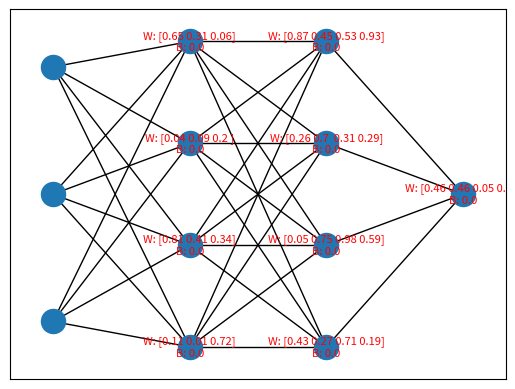

Write Python code to recreate this figure.
import numpy as np
import matplotlib.pyplot as plt
import networkx as nx

class Neuron:
    def __init__(self, n_inputs, bias=0., weights=None):
        self.b = bias
        if weights:
            self.ws = np.array(weights)
        else:
            self.ws = np.random.rand(n_inputs)

    def _f(self, x):  # activation function (here: leaky_relu)
        return max(x * .1, x)

    def __call__(self,
                 xs):  # calculate the neuron's output: multiply the inputs with the weights and sum the values together, add the bias value,
        # then transform the value via an activation function
        return self._f(xs @ self.ws + self.b)

    def print(self):
        print("weigths: ", self.ws, "bias: ", self.b)
    def description(self):
        return "W: "+ str(np.round(self.ws,2))+ "\nB: "+ str(self.b)


class ANN:
    def __init__(self, n_layers=2, layer_size=4, input_size=3, output_size=1):
        if n_layers < 1 or layer_size < 1 or input_size < 1 or output_size < 1:
            return
        self.n_layers = n_layers
        self.layer_size = layer_size
        self.input_size = input_size
        self.output_size = output_size
        layers = []
        first_layer = [Neuron(input_size) for i in range(layer_size)]
        layers.append(first_layer)
        for i in range(n_layers - 1):
            layer = [Neuron(layer_size) for i in range(layer_size)]
            layers.append(layer)
        self.layers = layers
        self.output_layer = [Neuron(layer_size) for i in range(output_size)]

    def predict(self, input):
        values = []
        for j in range(self.layer_size):
            values.append(self.layers[0][j].__call__(input))
        for i in range(1, self.n_layers):
            new_values = []
            for j in range(self.layer_size):
                new_values.append(self.layers[i][j].__call__(values))
            values = new_values;
        return_values = [i.__call__(values) for i in self.output_layer]
        return return_values

    def print(self):
        for i in range(self.n_layers):
            print("layer ", i, ":")
            for j in self.layers[i]:
                j.print()
        print("output layer :")
        for i in self.output_layer:
            i.print()

    def draw(self):
        g = nx.Graph()
        idxs=[]
        idx=0
        pos_x=0
        pos_y=0
        pos={}
        labels={}
        c=3
        for i in range(self.input_size):
                g.add_node(idx)
                pos[idx]=(0,c/(self.input_size+1)*(i+1))
                idxs.append(idx)
                idx+=1
        for i in range(self.n_layers):
            new_idxs=[]
            for j in range(self.layer_size):
                g.add_node(idx)
                pos[idx] = (i+1, c/(self.layer_size+1)*(j+1))
                labels[idx] = self.layers[i][j].description()
                new_idxs.append(idx)
                for c_idx in idxs:
                    g.add_edge(idx,c_idx)
                idx+=1
            idxs=new_idxs
        for i in range(self.output_size):
            g.add_node(idx)
            pos[idx]=(self.n_layers+1,c/(self.output_size+1)*(i+1))
            labels[idx]=self.output_layer[i].description()
            for c_idx in idxs:
                g.add_edge(idx, c_idx)
            idx+=1
        nx.draw_networkx_labels(g,pos,labels,font_size=8,font_color="red")
        nx.draw_networkx_edges(g,pos)
        nx.draw_networkx_nodes(g,pos)
        plt.show()

a = ANN()
print(a.predict([1, 1, 1]))
a.draw()
